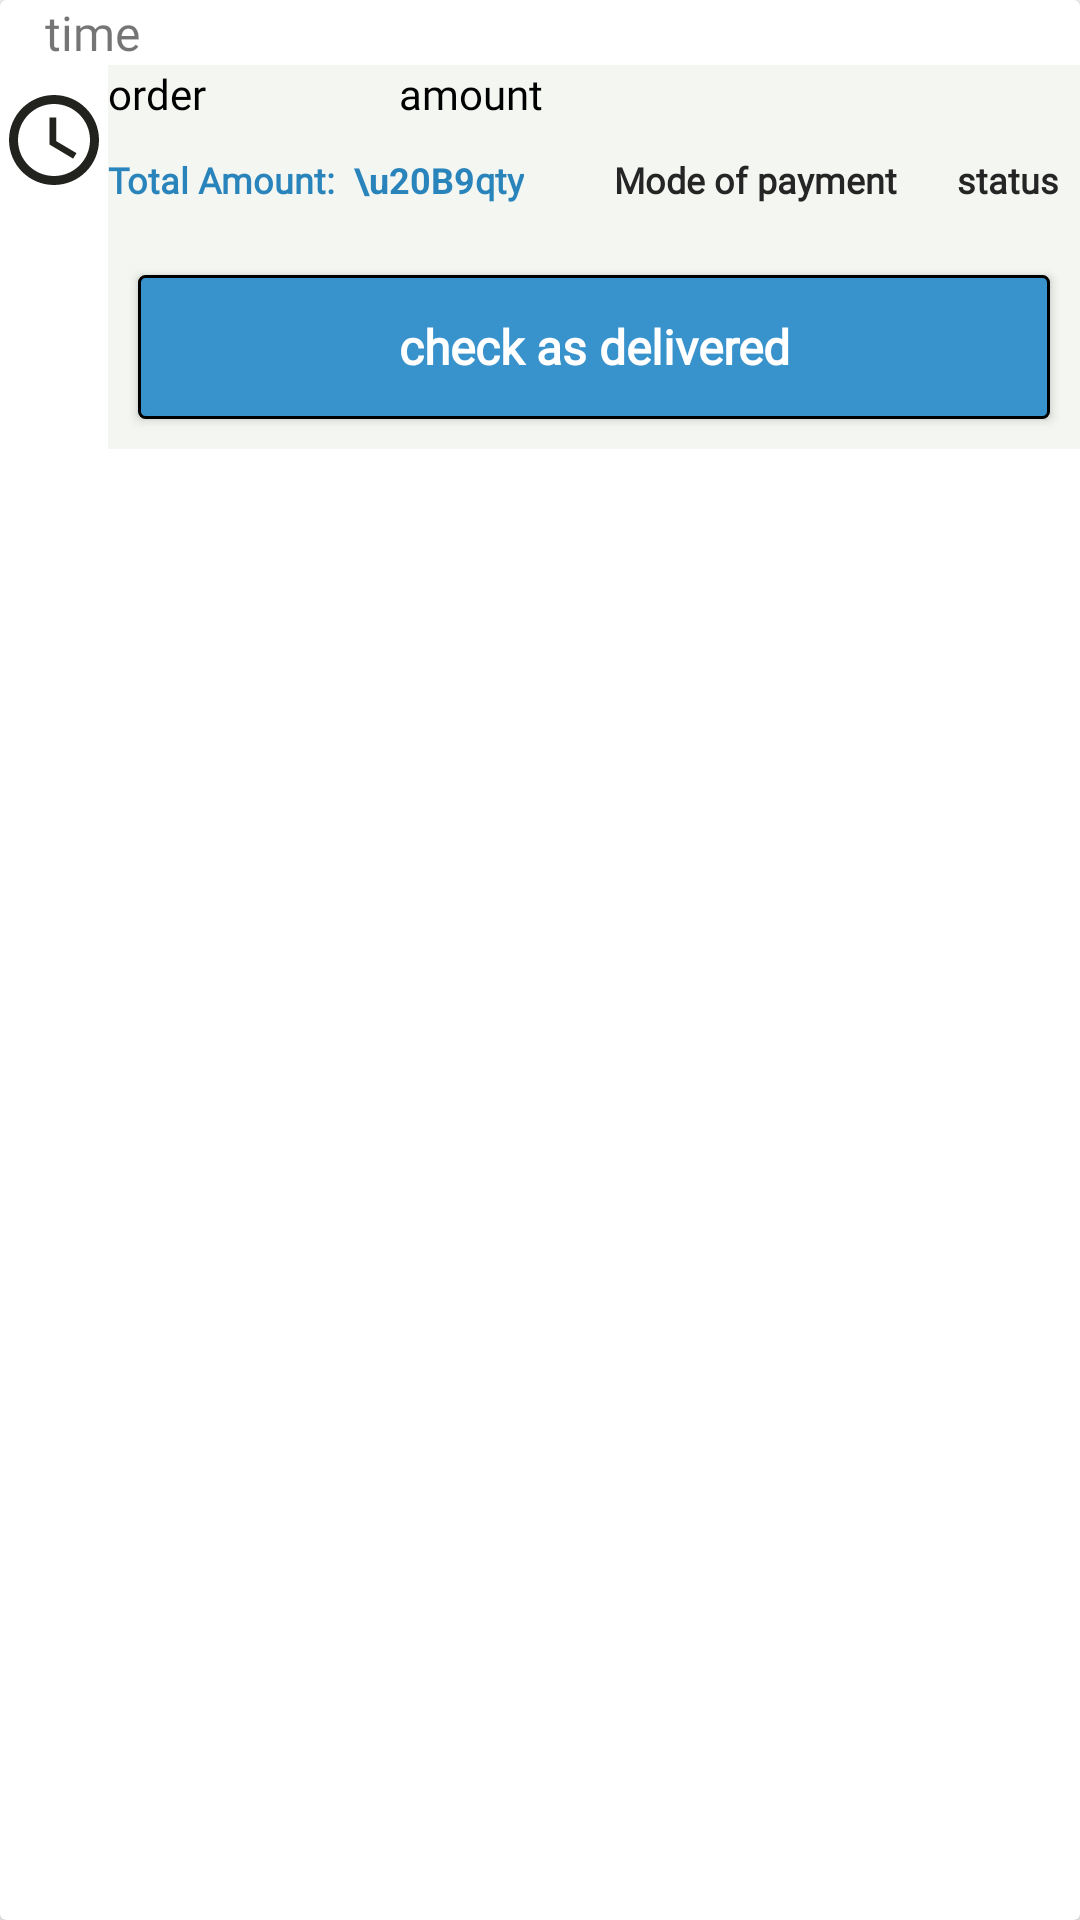

Layout XML and referenced resources for this Android screen:
<!-- AndroidManifest.xml: application theme AppTheme -->
<!-- res/layout/billing_design_prev.xml -->
<?xml version="1.0" encoding="utf-8"?>
<androidx.cardview.widget.CardView xmlns:android="http://schemas.android.com/apk/res/android"
    android:layout_width="match_parent"
    android:layout_height="wrap_content"
    xmlns:app="http://schemas.android.com/apk/res-auto"
    android:layout_margin="5dp"
    android:visibility="visible"
    android:id="@+id/bill_parent_card"
    >
    <LinearLayout
        android:id="@+id/parent_lin_one"
        android:layout_width="match_parent"
        android:layout_height="match_parent"
        android:orientation="vertical"
        >
        <TextView
            android:id="@+id/txt_time_bill"
            android:layout_width="match_parent"
            android:layout_height="wrap_content"
            android:text="time"
            android:textSize="16sp"
            android:fontFamily="@font/nexademo_light"
            android:layout_marginStart="15dp"/>
        <LinearLayout
            android:id="@+id/parent_lint_hor"
            android:layout_width="match_parent"
            android:layout_height="wrap_content"
            android:orientation="horizontal"
            android:weightSum="1"
            >
            <ImageView
                android:layout_width="0dp"
                android:layout_height="50dp"
                android:layout_weight=".1"
                android:src="@drawable/ic_access_time_black_24dp"
                android:layout_gravity="top"
                />

    <LinearLayout
        android:layout_width="0dp"
        android:layout_weight=".9"
        android:layout_height="wrap_content"
        android:orientation="vertical"
        android:id="@+id/bill_parent_lin"
        android:background="#F4F6F1">

        <TextView
            android:id="@+id/order_name"
            android:layout_width="match_parent"
            android:layout_height="wrap_content"
            android:text="user name"
            android:textSize="18sp"
            android:paddingStart="10dp"
            android:visibility="gone"
            />


        <TextView
            android:id="@+id/order_phone"
            android:layout_width="match_parent"
            android:layout_height="wrap_content"
            android:text="user phone"
            android:textSize="18sp"
            android:paddingStart="10dp"
            android:visibility="gone"
            />


        <TextView
            android:id="@+id/order_address"
            android:layout_width="match_parent"
            android:layout_height="wrap_content"
            android:text="user address"
            android:textSize="18sp"
            android:paddingStart="10dp"
            android:visibility="gone"
            />


      

        <LinearLayout
            android:layout_width="match_parent"
            android:layout_height="wrap_content"
            android:weightSum="1"
            android:orientation="horizontal"
            android:visibility="visible"

            >



            <LinearLayout
                android:layout_width="0dp"
                android:layout_height="wrap_content"
                android:layout_weight="1"
                android:orientation="vertical"
                >
                <TextView
                    android:id="@+id/bill_name_txt"
                    android:layout_width="match_parent"
                    android:layout_height="wrap_content"
                    android:text="List of orders"
                    android:paddingStart="5dp"
                    android:paddingBottom="2dp"
                    android:textColor="@android:color/black"
                    android:textStyle="bold"
                    android:visibility="gone"
                    />


                <LinearLayout
                    android:layout_width="match_parent"
                    android:layout_height="wrap_content"
                    android:orientation="horizontal"
                    android:weightSum="1"
                    >
                    <TextView
                        android:layout_width="0dp"
                        android:layout_height="30dp"
                        android:text="order"
                        android:layout_weight=".3"
                        android:textAlignment="textStart"
                        android:fontFamily="@font/nexademo_light"
                        android:textColor="@android:color/black"
                        />

                    <TextView
                        android:id="@+id/bill_price_txt"
                        android:layout_width="0dp"
                        android:layout_height="wrap_content"
                        android:text="amount"
                        android:textAlignment="textStart"
                        android:layout_weight=".7"
                        android:textColor="@android:color/black"
                        android:fontFamily="@font/nexademo_light"
                        />


                </LinearLayout>

                <LinearLayout
                    android:layout_width="match_parent"
                    android:layout_height="wrap_content"
                    android:orientation="horizontal"
                    android:weightSum="1"
                    >
                    <TextView
                        android:layout_width="wrap_content"
                        android:layout_height="wrap_content"
                        android:text="Total Amount:"
                        android:textAlignment="textStart"
                        android:textColor="@color/colorAccent"
                        android:textSize="12sp"
                        android:fontFamily="@font/nexademo_light"
                        android:textStyle="bold"
                        />
                    <TextView
                        android:layout_width="wrap_content"
                        android:layout_height="30dp"
                        android:text="  \u20B9"
                        android:textAlignment="center"
                        android:textColor="@color/colorAccent"
                        android:textSize="12sp"
                        android:textStyle="bold"
                        />
                    <TextView
                        android:id="@+id/bill_qty_txt"
                        android:layout_width="wrap_content"
                        android:layout_height="30dp"
                        android:text="qty"
                        android:fontFamily="@font/nexademo_light"
                        android:textAlignment="textStart"
                        android:textColor="@color/colorAccent"
                        android:textSize="12sp"
                        android:textStyle="bold"
                        />
                    <TextView
                        android:layout_width="wrap_content"
                        android:layout_height="wrap_content"
                        android:text="Mode of payment"
                        android:textColor="@color/deepgray"
                        android:textSize="12sp"
                        android:textStyle="bold"
                        android:fontFamily="@font/nexademo_light"
                        android:layout_marginStart="30dp"/>

                    <TextView
                        android:id="@+id/pay_status"
                        android:layout_width="wrap_content"
                        android:layout_height="wrap_content"
                        android:text="status"
                        android:paddingStart="10dp"
                        android:fontFamily="@font/nexademo_light"
                        android:textStyle="bold"
                        android:textSize="12sp"
                        android:layout_marginStart="10dp"
                        android:textColor="@color/deepgray"
                        />
                </LinearLayout>


            </LinearLayout>



        </LinearLayout>

        <Button
            android:id="@+id/client_delivered_btn"
            android:layout_width="match_parent"
            android:layout_height="wrap_content"
            android:background="@drawable/boarder_image_blue"
            android:layout_margin="10dp"
            android:text="check as delivered"
            android:textAllCaps="false"
            android:fontFamily="@font/nexademo_light"
            android:textColor="@android:color/white"
            android:textSize="16sp"
            android:textStyle="bold"
            />
    </LinearLayout>

        </LinearLayout>

    </LinearLayout>
</androidx.cardview.widget.CardView>
<!-- resources referenced by this layout -->
<resources>
  <color name="colorAccent">#d6026eb1</color>
  <color name="deepgray">#252525</color>
  <!-- drawable boarder_image_blue (drawable) -->
  <?xml version="1.0" encoding="UTF-8"?>
  <shape xmlns:android="http://schemas.android.com/apk/res/android"
  android:layout_height="match_parent"
  android:layout_width="match_parent"
      >
  <solid android:color="@color/colorPrimary"/>
  <corners android:radius="2dp"/>
  <stroke android:width="1dp"
      android:color="#000000" />
  <padding android:left="1dp" android:top="1dp" android:right="1dp"
      android:bottom="1dp" />
  </shape>
  <!-- drawable ic_access_time_black_24dp (drawable) -->
  <vector android:height="24dp" android:tint="#22231F"
      android:viewportHeight="24.0" android:viewportWidth="24.0"
      android:width="24dp" xmlns:android="http://schemas.android.com/apk/res/android">
      <path android:fillColor="#FF000000" android:pathData="M11.99,2C6.47,2 2,6.48 2,12s4.47,10 9.99,10C17.52,22 22,17.52 22,12S17.52,2 11.99,2zM12,20c-4.42,0 -8,-3.58 -8,-8s3.58,-8 8,-8 8,3.58 8,8 -3.58,8 -8,8zM12.5,7H11v6l5.25,3.15 0.75,-1.23 -4.5,-2.67z"/>
  </vector>
  <style name="AppTheme" parent="Theme.AppCompat.Light.NoActionBar">
  
          
          <item name="windowNoTitle">true</item>
          <item name="windowActionBar">false</item>
          <item name="colorPrimary">@color/colorPrimary</item>
          <item name="colorPrimaryDark">@color/colorPrimaryDark</item>
          <item name="colorAccent">@color/colorAccent</item>
          <item name="colorControlNormal">@color/colorPrimaryDark</item>
          <item name="drawerArrowStyle">@style/DrawerHamburgerStyle</item>
      </style>
  <color name="colorPrimary">#3892cc</color>
  <color name="colorPrimaryDark">#0283d4</color>
  <style name="DrawerHamburgerStyle" parent="@style/Widget.AppCompat.DrawerArrowToggle">
          <item name="spinBars">true</item>
          <item name="color">@android:color/white</item>
      </style>
</resources>
